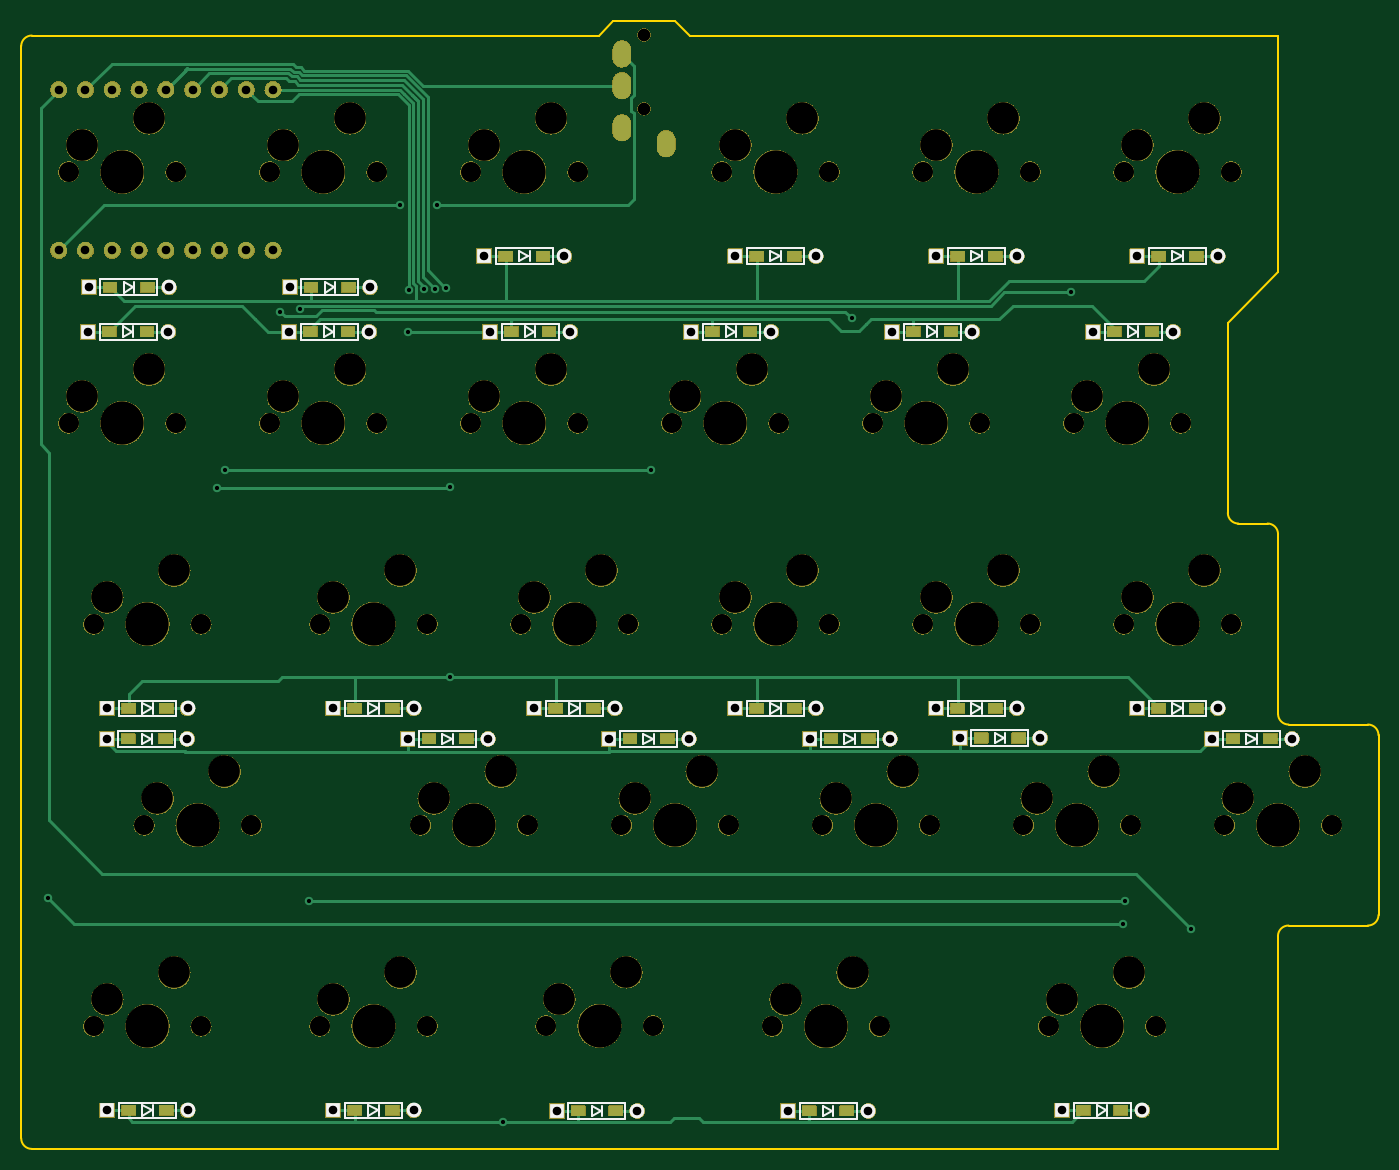
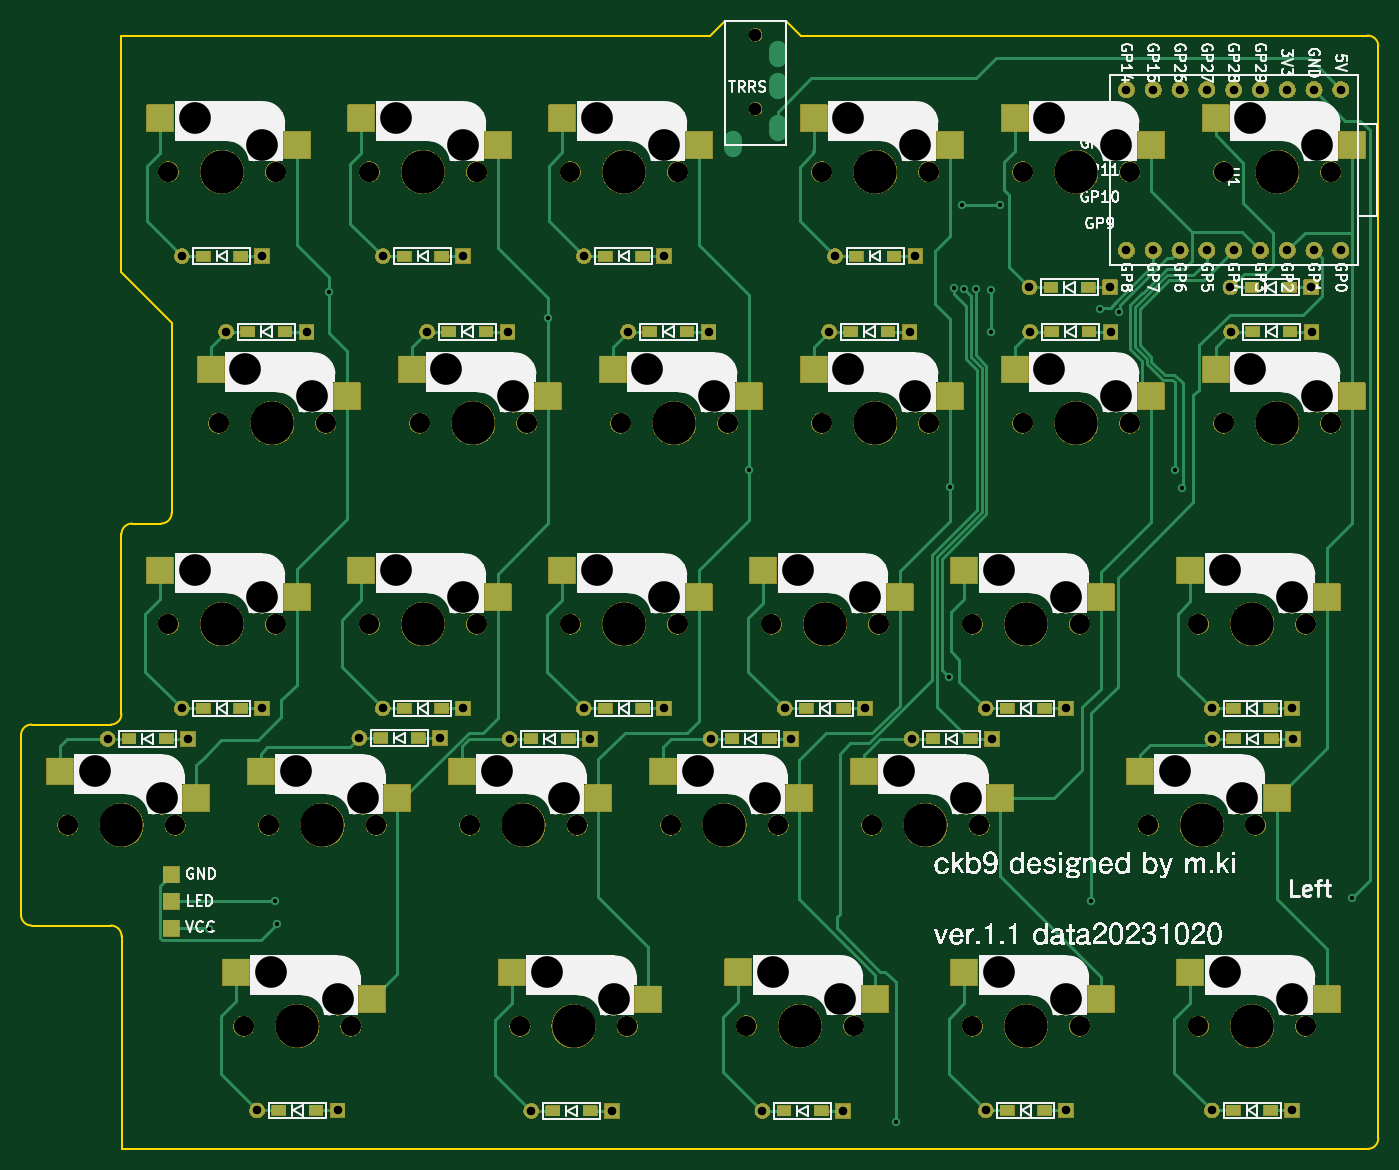
Circuit board: 11 layer files. Board 128.6 x 106.9 mm.
- bottom_copper: ckb9-B_Cu.gbr (25687 bytes)
- bottom_mask: ckb9-B_Mask.gbr (750870 bytes)
- paste: ckb9-B_Paste.gbr (3356 bytes)
- bottom_silk: ckb9-B_Silkscreen.gbr (248483 bytes)
- outline: ckb9-Edge_Cuts.gbr (1910 bytes)
- top_copper: ckb9-F_Cu.gbr (18738 bytes)
- top_mask: ckb9-F_Mask.gbr (728862 bytes)
- paste: ckb9-F_Paste.gbr (1918 bytes)
- top_silk: ckb9-F_Silkscreen.gbr (13463 bytes)
- drill: ckb9-NPTH.drl (2769 bytes)
- drill: ckb9-PTH.drl (2093 bytes)

=== bottom_copper: ckb9-B_Cu.gbr (25687 bytes, source omitted) ===
=== bottom_mask: ckb9-B_Mask.gbr (750870 bytes, source omitted) ===
=== paste: ckb9-B_Paste.gbr ===
G04 #@! TF.GenerationSoftware,KiCad,Pcbnew,7.0.8*
G04 #@! TF.CreationDate,2023-10-21T06:46:12+09:00*
G04 #@! TF.ProjectId,ckb9,636b6239-2e6b-4696-9361-645f70636258,rev?*
G04 #@! TF.SameCoordinates,Original*
G04 #@! TF.FileFunction,Paste,Bot*
G04 #@! TF.FilePolarity,Positive*
%FSLAX46Y46*%
G04 Gerber Fmt 4.6, Leading zero omitted, Abs format (unit mm)*
G04 Created by KiCad (PCBNEW 7.0.8) date 2023-10-21 06:46:12*
%MOMM*%
%LPD*%
G01*
G04 APERTURE LIST*
%ADD10R,1.300000X0.950000*%
%ADD11R,2.550000X2.500000*%
G04 APERTURE END LIST*
D10*
X423565000Y55760000D03*
X427115000Y55760000D03*
X499705000Y51567500D03*
X503255000Y51567500D03*
X480655000Y51567500D03*
X484205000Y51567500D03*
X461045000Y58720000D03*
X464595000Y58720000D03*
X522957500Y58720000D03*
X526507500Y58720000D03*
X442615000Y55760000D03*
X446165000Y55760000D03*
X503907500Y58720000D03*
X507457500Y58720000D03*
X518755000Y51567500D03*
X522305000Y51567500D03*
X515814000Y-22242500D03*
X519364000Y-22242500D03*
D11*
X417635000Y69260000D03*
X430562000Y71800000D03*
X436685000Y69260000D03*
X449612000Y71800000D03*
X455735000Y69260000D03*
X468662000Y71800000D03*
X479547500Y69260000D03*
X492474500Y71800000D03*
X498597500Y69260000D03*
X511524500Y71800000D03*
X517647500Y69260000D03*
X530574500Y71800000D03*
X417635000Y45447500D03*
X430562000Y47987500D03*
X436685000Y45447500D03*
X449612000Y47987500D03*
X455735000Y45447500D03*
X468662000Y47987500D03*
X474785000Y45447500D03*
X487712000Y47987500D03*
D10*
X465807500Y15857500D03*
X469357500Y15857500D03*
X484857500Y15857500D03*
X488407500Y15857500D03*
X503907500Y15857500D03*
X507457500Y15857500D03*
X522957500Y15857500D03*
X526507500Y15857500D03*
X453792500Y12977500D03*
X457342500Y12977500D03*
X472842500Y12977500D03*
X476392500Y12977500D03*
X491892500Y12977500D03*
X495442500Y12977500D03*
X506125000Y13050000D03*
X509675000Y13050000D03*
X529992500Y12977500D03*
X533542500Y12977500D03*
X446757500Y-22242500D03*
X450307500Y-22242500D03*
X425326000Y15857500D03*
X428876000Y15857500D03*
X425326000Y-22242500D03*
X428876000Y-22242500D03*
X425285000Y12980000D03*
X428835000Y12980000D03*
X461605000Y51567500D03*
X465155000Y51567500D03*
X446757500Y15857500D03*
X450307500Y15857500D03*
X423505000Y51567500D03*
X427055000Y51567500D03*
X442555000Y51567500D03*
X446105000Y51567500D03*
X484857500Y58720000D03*
X488407500Y58720000D03*
D11*
X493835000Y45447500D03*
X506762000Y47987500D03*
X512885000Y45447500D03*
X525812000Y47987500D03*
X441447500Y26397500D03*
X454374500Y28937500D03*
X460497500Y26397500D03*
X473424500Y28937500D03*
X479547500Y26397500D03*
X492474500Y28937500D03*
X498597500Y26397500D03*
X511524500Y28937500D03*
X517647500Y26397500D03*
X530574500Y28937500D03*
X450972500Y7347500D03*
X463899500Y9887500D03*
X470022500Y7347500D03*
X482949500Y9887500D03*
X489072500Y7347500D03*
X501999500Y9887500D03*
X508122500Y7347500D03*
X521049500Y9887500D03*
X527172500Y7347500D03*
X540099500Y9887500D03*
X441447500Y-11702500D03*
X454374500Y-9162500D03*
X420016000Y26397500D03*
X432943000Y28937500D03*
X420016000Y-11702500D03*
X432943000Y-9162500D03*
X424779000Y7347500D03*
X437706000Y9887500D03*
X510504000Y-11702500D03*
X523431000Y-9162500D03*
D10*
X489835000Y-22290000D03*
X493385000Y-22290000D03*
X467925000Y-22290000D03*
X471475000Y-22290000D03*
D11*
X462865000Y-11680000D03*
X475792000Y-9140000D03*
X484325000Y-11710000D03*
X497252000Y-9170000D03*
M02*

=== bottom_silk: ckb9-B_Silkscreen.gbr (248483 bytes, source omitted) ===
=== outline: ckb9-Edge_Cuts.gbr ===
G04 #@! TF.GenerationSoftware,KiCad,Pcbnew,7.0.8*
G04 #@! TF.CreationDate,2023-10-21T06:46:12+09:00*
G04 #@! TF.ProjectId,ckb9,636b6239-2e6b-4696-9361-645f70636258,rev?*
G04 #@! TF.SameCoordinates,Original*
G04 #@! TF.FileFunction,Profile,NP*
%FSLAX46Y46*%
G04 Gerber Fmt 4.6, Leading zero omitted, Abs format (unit mm)*
G04 Created by KiCad (PCBNEW 7.0.8) date 2023-10-21 06:46:12*
%MOMM*%
%LPD*%
G01*
G04 APERTURE LIST*
G04 #@! TA.AperFunction,Profile*
%ADD10C,0.150000*%
G04 #@! TD*
G04 APERTURE END LIST*
D10*
X534260002Y15340000D02*
G75*
G03*
X535260000Y14329952I999998J-10000D01*
G01*
X534259998Y32370000D02*
G75*
G03*
X533260000Y33380048I-999998J10000D01*
G01*
X543779950Y13319953D02*
G75*
G03*
X542780000Y14330000I-999950J10047D01*
G01*
X542770000Y-4719998D02*
G75*
G03*
X543780048Y-3720000I10000J999998D01*
G01*
X535260000Y-4720002D02*
G75*
G03*
X534249952Y-5720000I-10000J-999998D01*
G01*
X416150000Y79629998D02*
G75*
G03*
X415139952Y78630000I-10000J-999998D01*
G01*
X415140002Y-24880000D02*
G75*
G03*
X416140000Y-25890048I999998J-10000D01*
G01*
X478480000Y79630000D02*
X534260000Y79630000D01*
X529500000Y52420000D02*
X529500000Y34390048D01*
X416140000Y-25890048D02*
X534250000Y-25890000D01*
X534260000Y32370000D02*
X534260000Y15340000D01*
X529500050Y34390047D02*
G75*
G03*
X530500000Y33380000I999950J-10047D01*
G01*
X415139952Y78630000D02*
X415140000Y-24880000D01*
X534260000Y57180000D02*
X529500000Y52420000D01*
X469860000Y79630000D02*
X416150000Y79630000D01*
X471270000Y81040000D02*
X469860000Y79630000D01*
X543780000Y13319952D02*
X543780048Y-3720000D01*
X542770000Y-4720000D02*
X535260000Y-4720000D01*
X477070000Y81040000D02*
X471270000Y81040000D01*
X534260000Y79630000D02*
X534260000Y57180000D01*
X534249952Y-5720000D02*
X534250000Y-25890000D01*
X477070000Y81040000D02*
X478480000Y79630000D01*
X530500000Y33380000D02*
X533260000Y33380048D01*
X535260000Y14329952D02*
X542780000Y14330000D01*
M02*

=== top_copper: ckb9-F_Cu.gbr (18738 bytes, source omitted) ===
=== top_mask: ckb9-F_Mask.gbr (728862 bytes, source omitted) ===
=== paste: ckb9-F_Paste.gbr ===
G04 #@! TF.GenerationSoftware,KiCad,Pcbnew,7.0.8*
G04 #@! TF.CreationDate,2023-10-21T06:46:12+09:00*
G04 #@! TF.ProjectId,ckb9,636b6239-2e6b-4696-9361-645f70636258,rev?*
G04 #@! TF.SameCoordinates,Original*
G04 #@! TF.FileFunction,Paste,Top*
G04 #@! TF.FilePolarity,Positive*
%FSLAX46Y46*%
G04 Gerber Fmt 4.6, Leading zero omitted, Abs format (unit mm)*
G04 Created by KiCad (PCBNEW 7.0.8) date 2023-10-21 06:46:12*
%MOMM*%
%LPD*%
G01*
G04 APERTURE LIST*
%ADD10R,1.300000X0.950000*%
G04 APERTURE END LIST*
D10*
X423565000Y55760000D03*
X427115000Y55760000D03*
X499705000Y51567500D03*
X503255000Y51567500D03*
X480655000Y51567500D03*
X484205000Y51567500D03*
X461045000Y58720000D03*
X464595000Y58720000D03*
X522957500Y58720000D03*
X526507500Y58720000D03*
X442615000Y55760000D03*
X446165000Y55760000D03*
X503907500Y58720000D03*
X507457500Y58720000D03*
X518755000Y51567500D03*
X522305000Y51567500D03*
X515814000Y-22242500D03*
X519364000Y-22242500D03*
X465807500Y15857500D03*
X469357500Y15857500D03*
X484857500Y15857500D03*
X488407500Y15857500D03*
X503907500Y15857500D03*
X507457500Y15857500D03*
X522957500Y15857500D03*
X526507500Y15857500D03*
X453792500Y12977500D03*
X457342500Y12977500D03*
X472842500Y12977500D03*
X476392500Y12977500D03*
X491892500Y12977500D03*
X495442500Y12977500D03*
X506125000Y13050000D03*
X509675000Y13050000D03*
X529992500Y12977500D03*
X533542500Y12977500D03*
X446757500Y-22242500D03*
X450307500Y-22242500D03*
X425326000Y15857500D03*
X428876000Y15857500D03*
X425326000Y-22242500D03*
X428876000Y-22242500D03*
X425285000Y12980000D03*
X428835000Y12980000D03*
X461605000Y51567500D03*
X465155000Y51567500D03*
X446757500Y15857500D03*
X450307500Y15857500D03*
X423505000Y51567500D03*
X427055000Y51567500D03*
X442555000Y51567500D03*
X446105000Y51567500D03*
X484857500Y58720000D03*
X488407500Y58720000D03*
X489835000Y-22290000D03*
X493385000Y-22290000D03*
X467925000Y-22290000D03*
X471475000Y-22290000D03*
M02*

=== top_silk: ckb9-F_Silkscreen.gbr (13463 bytes, source omitted) ===
=== drill: ckb9-NPTH.drl ===
M48
; DRILL file {KiCad 7.0.8} date 2023 October 21, Saturday 06:46:15
; FORMAT={-:-/ absolute / metric / decimal}
; #@! TF.CreationDate,2023-10-21T06:46:15+09:00
; #@! TF.GenerationSoftware,Kicad,Pcbnew,7.0.8
; #@! TF.FileFunction,NonPlated,1,2,NPTH
FMAT,2
METRIC
; #@! TA.AperFunction,NonPlated,NPTH,ComponentDrill
T1C1.200
; #@! TA.AperFunction,NonPlated,NPTH,ComponentDrill
T2C1.900
; #@! TA.AperFunction,NonPlated,NPTH,ComponentDrill
T3C3.000
; #@! TA.AperFunction,NonPlated,NPTH,ComponentDrill
T4C4.100
%
G90
G05
T1
X474.17Y79.69
X474.17Y72.69
T2
X419.64Y66.72
X419.64Y42.907
X422.021Y23.857
X422.021Y-14.242
X426.784Y4.808
X429.8Y66.72
X429.8Y42.907
X432.181Y23.857
X432.181Y-14.242
X436.944Y4.808
X438.69Y66.72
X438.69Y42.907
X443.452Y23.857
X443.452Y-14.242
X448.85Y66.72
X448.85Y42.907
X452.977Y4.808
X453.612Y23.857
X453.612Y-14.242
X457.74Y66.72
X457.74Y42.907
X462.502Y23.857
X463.137Y4.808
X464.87Y-14.22
X467.9Y66.72
X467.9Y42.907
X472.027Y4.808
X472.662Y23.857
X475.03Y-14.22
X476.79Y42.907
X481.552Y66.72
X481.552Y23.857
X482.188Y4.808
X486.33Y-14.25
X486.95Y42.907
X491.077Y4.808
X491.712Y66.72
X491.712Y23.857
X495.84Y42.907
X496.49Y-14.25
X500.602Y66.72
X500.602Y23.857
X501.237Y4.808
X506.0Y42.907
X510.127Y4.808
X510.762Y66.72
X510.762Y23.857
X512.509Y-14.242
X514.89Y42.907
X519.653Y66.72
X519.653Y23.857
X520.288Y4.808
X522.669Y-14.242
X525.05Y42.907
X529.178Y4.808
X529.812Y66.72
X529.812Y23.857
X539.337Y4.808
T3
X420.91Y69.26
X420.91Y45.447
X423.291Y26.397
X423.291Y-11.702
X427.26Y71.8
X427.26Y47.987
X428.054Y7.347
X429.641Y28.938
X429.641Y-9.162
X434.404Y9.887
X439.96Y69.26
X439.96Y45.447
X444.722Y26.397
X444.722Y-11.702
X446.31Y71.8
X446.31Y47.987
X451.072Y28.938
X451.072Y-9.162
X454.248Y7.347
X459.01Y69.26
X459.01Y45.447
X460.597Y9.887
X463.772Y26.397
X465.36Y71.8
X465.36Y47.987
X466.14Y-11.68
X470.123Y28.938
X472.49Y-9.14
X473.297Y7.347
X478.06Y45.447
X479.647Y9.887
X482.822Y69.26
X482.822Y26.397
X484.41Y47.987
X487.6Y-11.71
X489.172Y71.8
X489.172Y28.938
X492.347Y7.347
X493.95Y-9.17
X497.11Y45.447
X498.697Y9.887
X501.873Y69.26
X501.873Y26.397
X503.46Y47.987
X508.222Y71.8
X508.222Y28.938
X511.397Y7.347
X513.779Y-11.702
X516.16Y45.447
X517.747Y9.887
X520.129Y-9.162
X520.923Y69.26
X520.923Y26.397
X522.51Y47.987
X527.272Y71.8
X527.272Y28.938
X530.447Y7.347
X536.798Y9.887
T4
X424.72Y66.72
X424.72Y42.907
X427.101Y23.857
X427.101Y-14.242
X431.864Y4.808
X443.77Y66.72
X443.77Y42.907
X448.532Y23.857
X448.532Y-14.242
X458.058Y4.808
X462.82Y66.72
X462.82Y42.907
X467.582Y23.857
X469.95Y-14.22
X477.107Y4.808
X481.87Y42.907
X486.632Y66.72
X486.632Y23.857
X491.41Y-14.25
X496.157Y4.808
X500.92Y42.907
X505.683Y66.72
X505.683Y23.857
X515.207Y4.808
X517.589Y-14.242
X519.97Y42.907
X524.732Y66.72
X524.732Y23.857
X534.257Y4.808
T0
M30

=== drill: ckb9-PTH.drl ===
M48
; DRILL file {KiCad 7.0.8} date 2023 October 21, Saturday 06:46:15
; FORMAT={-:-/ absolute / metric / decimal}
; #@! TF.CreationDate,2023-10-21T06:46:15+09:00
; #@! TF.GenerationSoftware,Kicad,Pcbnew,7.0.8
; #@! TF.FileFunction,Plated,1,2,PTH
FMAT,2
METRIC
; #@! TA.AperFunction,Plated,PTH,ViaDrill
T1C0.400
; #@! TA.AperFunction,Plated,PTH,ComponentDrill
T2C0.813
; #@! TA.AperFunction,Plated,PTH,ComponentDrill
T3C1.000
%
G90
G05
T1
X417.64Y-2.08
X433.7Y36.78
X434.42Y38.47
X439.67Y53.47
X441.53Y53.755
X442.37Y-2.41
X451.01Y63.54
X451.8Y51.57
X451.86Y55.56
X453.31Y55.62
X454.38Y55.58
X454.56Y63.54
X455.372Y55.704
X455.735Y36.835
X455.8Y18.8
X460.844Y-23.314
X474.785Y38.425
X493.835Y52.815
X514.62Y55.28
X519.56Y-4.58
X519.71Y-2.41
X526.0Y-5.01
T2
X418.69Y74.51
X418.69Y59.27
X421.23Y74.51
X421.23Y59.27
X421.47Y51.567
X421.53Y55.76
X423.25Y12.98
X423.291Y15.857
X423.291Y-22.242
X423.77Y74.51
X423.77Y59.27
X426.31Y74.51
X426.31Y59.27
X428.85Y74.51
X428.85Y59.27
X429.09Y51.567
X429.15Y55.76
X430.87Y12.98
X430.911Y15.857
X430.911Y-22.242
X431.39Y74.51
X431.39Y59.27
X433.93Y74.51
X433.93Y59.27
X436.47Y74.51
X436.47Y59.27
X439.01Y74.51
X439.01Y59.27
X440.52Y51.567
X440.58Y55.76
X444.722Y15.857
X444.722Y-22.242
X448.14Y51.567
X448.2Y55.76
X451.757Y12.977
X452.342Y15.857
X452.342Y-22.242
X459.01Y58.72
X459.377Y12.977
X459.57Y51.567
X463.772Y15.857
X465.89Y-22.29
X466.63Y58.72
X467.19Y51.567
X470.808Y12.977
X471.392Y15.857
X473.51Y-22.29
X478.427Y12.977
X478.62Y51.567
X482.822Y58.72
X482.822Y15.857
X486.24Y51.567
X487.8Y-22.29
X489.857Y12.977
X490.442Y58.72
X490.442Y15.857
X495.42Y-22.29
X497.477Y12.977
X497.67Y51.567
X501.873Y58.72
X501.873Y15.857
X504.09Y13.05
X505.29Y51.567
X509.492Y58.72
X509.492Y15.857
X511.71Y13.05
X513.779Y-22.242
X516.72Y51.567
X520.923Y58.72
X520.923Y15.857
X521.399Y-22.242
X524.34Y51.567
X527.957Y12.977
X528.543Y58.72
X528.543Y15.857
X535.577Y12.977
T3
G00X472.07Y77.64
M15
G01X472.07Y78.14
M16
G05
G00X472.07Y74.64
M15
G01X472.07Y75.14
M16
G05
G00X472.07Y70.64
M15
G01X472.07Y71.14
M16
G05
G00X476.27Y69.14
M15
G01X476.27Y69.64
M16
G05
T0
M30

